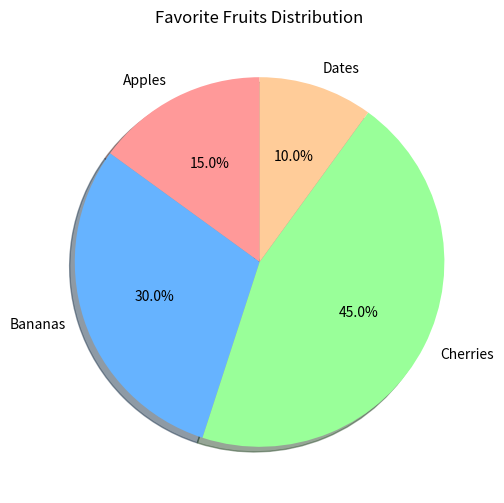
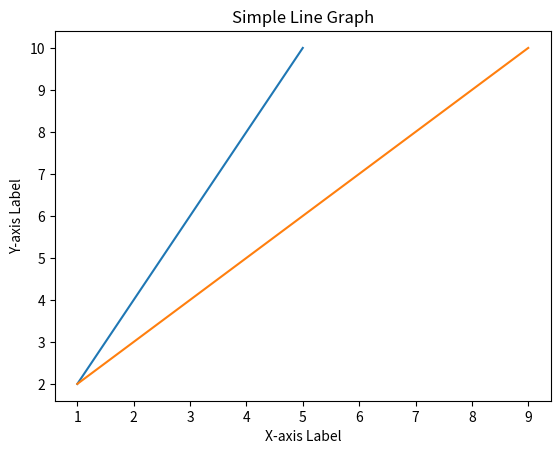

Reproduce these figures in Python, in order.
#Testing for personal finance features

import matplotlib.pyplot as plt

# Data for the pie chart
sizes = [15, 30, 45, 10]
labels = ['Apples', 'Bananas', 'Cherries', 'Dates']
colors = ['#ff9999','#66b3ff','#99ff99','#ffcc99'] # Optional: define custom colors

# Create the pie chart
plt.figure(figsize=(6, 6)) # Optional: adjust figure size
plt.pie(sizes, labels=labels, colors=colors, autopct='%1.1f%%', shadow=True, startangle=90) #

# Add a title
plt.title('Favorite Fruits Distribution')

# Display the plot
plt.show()


#Examples for line graph
import numpy as np

# 1. Prepare data for the x-axis and y-axis
x = np.array([1, 2, 3, 4, 5])
y = np.array([2, 4, 6, 8, 10])
z = np.array([1, 3, 5, 7, 9])
f = np.array([2, 4, 6, 8, 10])
# 2. Use the plot() function to create the line chart
plt.plot(x, y)
plt.plot(z, f)
# 3. Add labels and a title for clarity (optional, but recommended)
plt.xlabel("X-axis Label")
plt.ylabel("Y-axis Label")
plt.title("Simple Line Graph")

# 4. Display the chart
plt.show()
